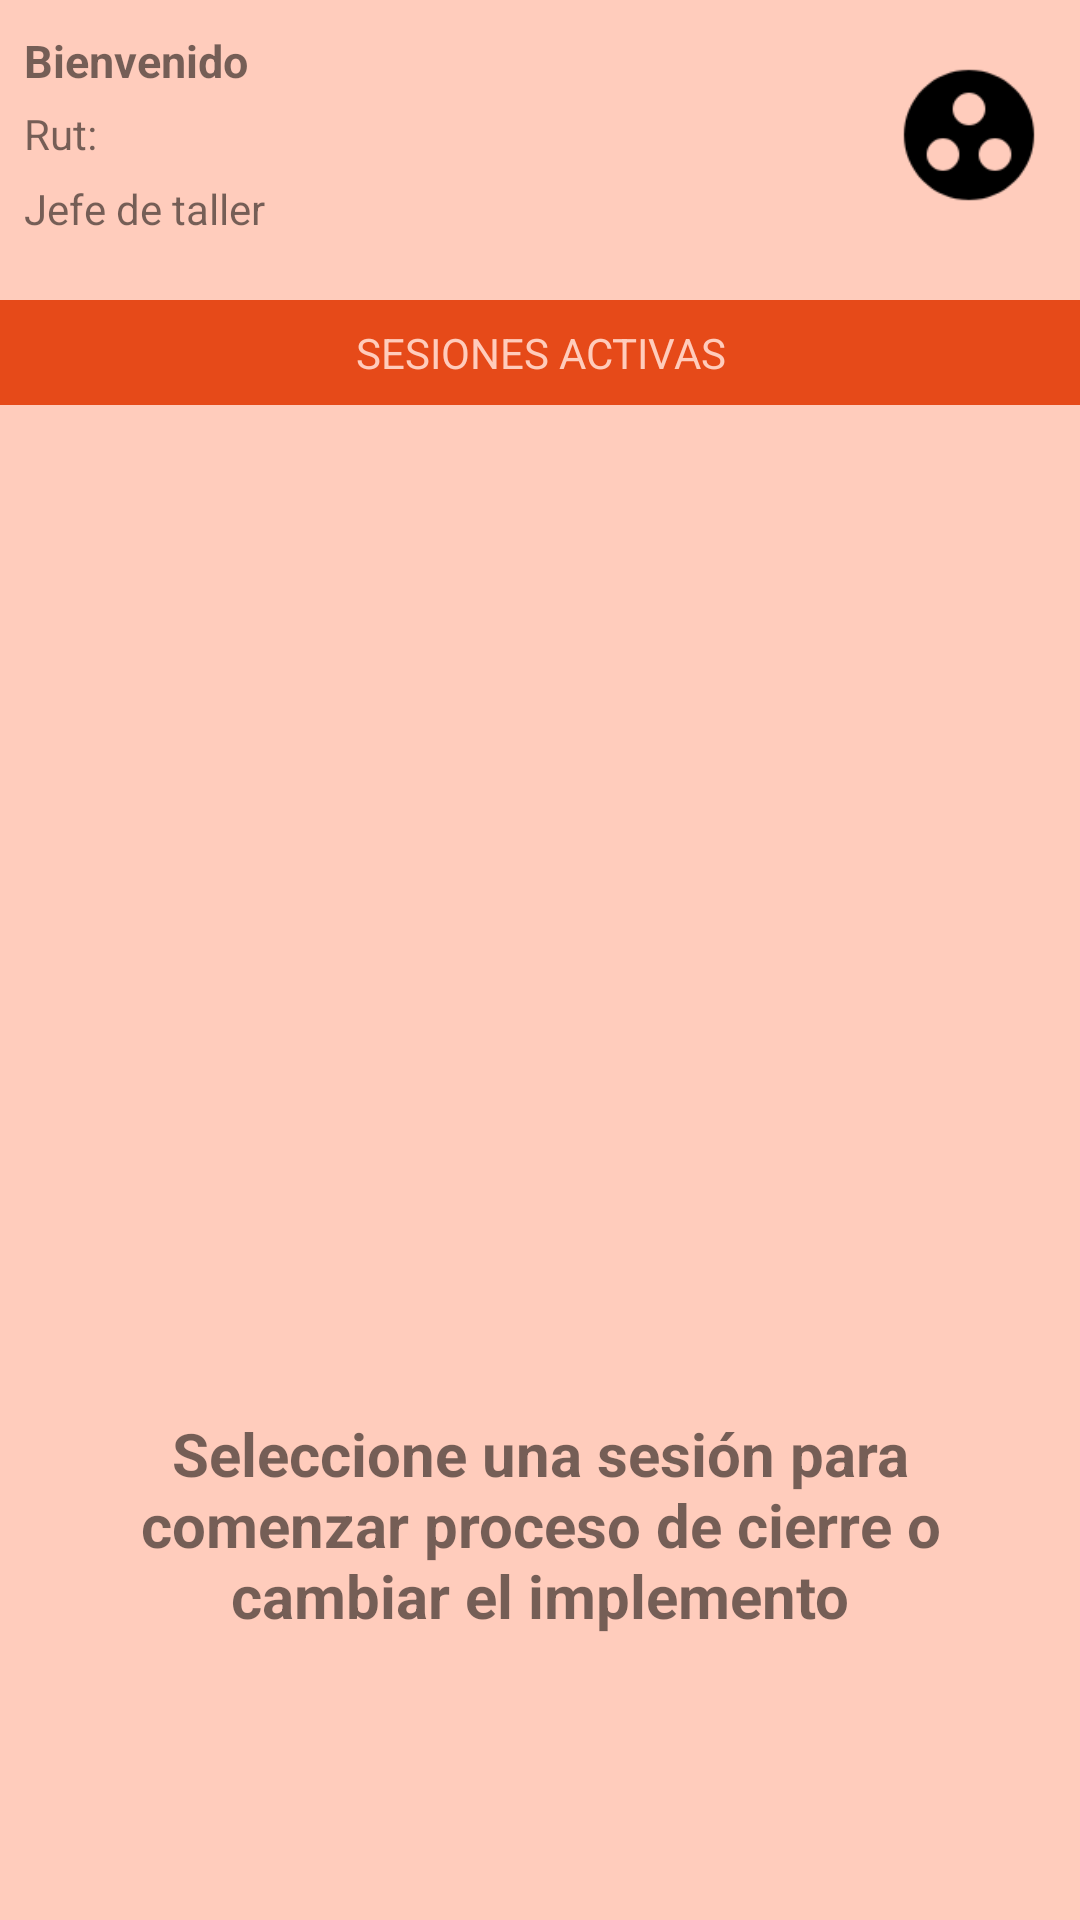

Layout XML and referenced resources for this Android screen:
<!-- AndroidManifest.xml: application theme AppTheme -->
<!-- res/layout/activity_main_jefe_sesiones.xml -->
<?xml version="1.0" encoding="utf-8"?>
<RelativeLayout xmlns:android="http://schemas.android.com/apk/res/android"
    xmlns:app="http://schemas.android.com/apk/res-auto"
    xmlns:tools="http://schemas.android.com/tools"
    android:layout_width="match_parent"
    android:layout_height="match_parent"
    android:orientation="vertical"
    tools:context=".MainActivity_jefe"
    android:background="@color/colorPrimaryLight">

    <LinearLayout
        android:id="@+id/linearProfile"
        android:layout_width="match_parent"
        android:layout_height="100dp"
        android:orientation="vertical">

        <RelativeLayout
            android:id="@+id/relativeProfileJefe"
            android:layout_width="match_parent"
            android:layout_height="80dp"
            android:paddingLeft="8dp"
            android:paddingRight="8dp"
            android:paddingTop="5dp"
            android:layout_marginTop="5dp">

            <TextView
                android:id="@+id/textUsuarioJefe"
                android:layout_width="match_parent"
                android:layout_height="25dp"
                android:text="Bienvenido "
                android:textSize="15dp"
                android:textStyle="bold"/>

            <TextView
                android:id="@+id/textRUT"
                android:layout_width="match_parent"
                android:layout_height="25dp"
                android:layout_below="@id/textUsuarioJefe"
                android:text="Rut: "/>
            <TextView
                android:id="@+id/textRol"
                android:layout_width="match_parent"
                android:layout_height="25dp"
                android:layout_below="@id/textRUT"
                android:text="Jefe de taller"/>

            <ImageView
                android:id="@+id/imageProfile"
                android:layout_width="58dp"
                android:layout_height="52dp"
                android:layout_alignParentEnd="true"
                android:layout_centerInParent="true"
                app:srcCompat="@mipmap/baseline_group_work" />

        </RelativeLayout>

    </LinearLayout>

    <LinearLayout
        android:id="@+id/sesionesLabel"
        android:layout_width="match_parent"
        android:layout_height="35dp"
        android:orientation="horizontal"
        android:layout_below="@+id/linearProfile"
        android:background="@color/colorPrimaryDark">

        <TextView
            android:layout_width="match_parent"
            android:layout_height="35dp"
            android:text="SESIONES ACTIVAS"
            android:gravity="center"
            android:textColor="@color/colorPrimaryLight"/>

    </LinearLayout>

    <RelativeLayout
        android:id="@+id/RecyclerSesion"
        android:layout_width="match_parent"
        android:layout_height="280dp"
        android:layout_below="@+id/sesionesLabel"
        >

        <android.support.v7.widget.RecyclerView
            android:id="@+id/recyclerView"
            android:scrollbars="vertical"
            android:layout_width="match_parent"
            android:layout_height="match_parent"/>


    </RelativeLayout>

    <RelativeLayout
        android:id="@+id/recyclerMensaje"
        android:layout_width="match_parent"
        android:layout_height="190dp"
        android:layout_below="@+id/RecyclerSesion"
        >

        <ImageView
            android:id="@+id/imageView"
            android:layout_width="41dp"
            android:layout_height="46dp"
            android:layout_marginTop="10dp"
            android:layout_alignParentTop="true"
            android:layout_centerHorizontal="true"
            app:srcCompat="@mipmap/baseline_error" />

        <TextView
            android:id="@+id/textMensaje1"
            android:layout_width="wrap_content"
            android:layout_height="wrap_content"
            android:paddingLeft="20dp"
            android:paddingRight="20dp"
            android:textSize="20dp"
            android:textStyle="bold"
            android:textAlignment="center"
            android:text="Seleccione una sesión para comenzar proceso de cierre o cambiar el implemento"
            android:layout_below="@id/imageView"
            android:layout_centerInParent="true"
            />


    </RelativeLayout>

</RelativeLayout>
<!-- resources referenced by this layout -->
<resources>
  <color name="colorPrimaryDark">#E64A19</color>
  <color name="colorPrimaryLight">#FFCCBC</color>
  <!-- mipmap baseline_group_work: png bitmap (mipmap-xxxhdpi, 919 bytes) -->
  <style name="AppTheme" parent="Theme.AppCompat.Light.DarkActionBar">
          
          <item name="colorPrimary">@color/colorPrimary</item>
          <item name="colorPrimaryDark">@color/colorPrimaryDark</item>
          <item name="colorAccent">@color/colorAccent</item>
  
          <item name="actionBarStyle">@style/MyActionBar</item>
      </style>
  <color name="colorPrimary">#FF5722</color>
  <color name="colorAccent">#795548</color>
  <style name="MyActionBar" parent="Widget.AppCompat.Toolbar">
  
          
          <item name="contentInsetStart">0dp</item>
          
      </style>
</resources>
